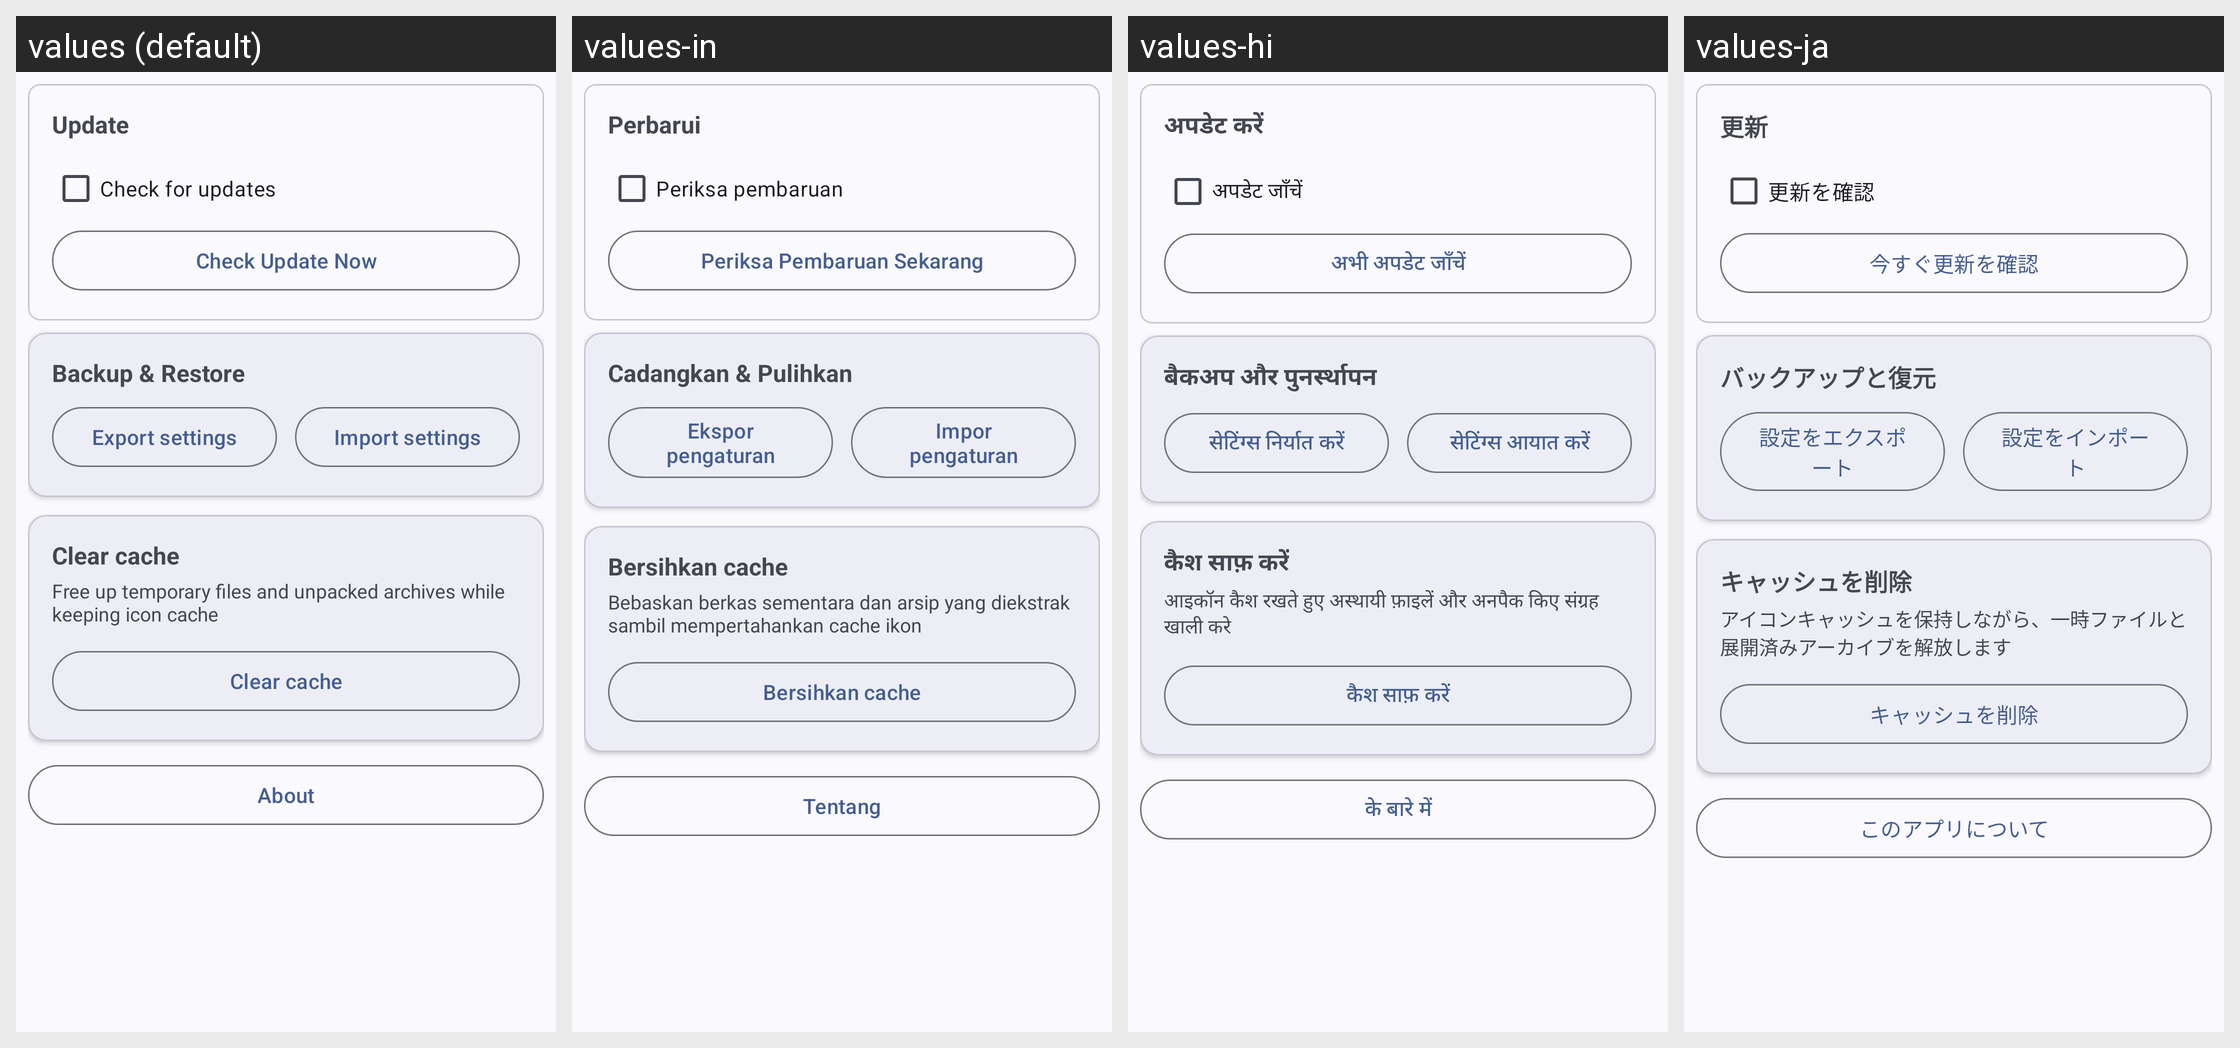

The Android screen above is rendered under several locales of the same app. Produce the string resources it draws, with the default and per-locale values.
Android screen res/layout/settings_page_other.xml rendered under 4 locales, left to right: values (default), values-in, values-hi, values-ja. Device: Nexus 5 (rendered at 1080×1920; each locale shown at half size, 540×960, under a caption strip naming it); theme Theme.MyApp.System.
Other locales in the repository, not shown: values-ar, values-de, values-es, values-fa, values-fr, values-it, values-ko, values-pt, values-ru, values-th, values-tr, values-vi, values-zh-rCN.
Strings drawn on this screen, with the default value and each locale's value (text and hints the layout hard-codes, and strings that could not be matched under every locale, appear in the picture but are not listed):

update
  values: Update
  values-in: Perbarui
  values-hi: अपडेट करें
  values-ja: 更新

check_for_updates
  values: Check for updates
  values-in: Periksa pembaruan
  values-hi: अपडेट जाँचें
  values-ja: 更新を確認

check_update_now
  values: Check Update Now
  values-in: Periksa Pembaruan Sekarang
  values-hi: अभी अपडेट जाँचें
  values-ja: 今すぐ更新を確認

backup_restore_settings
  values: Backup & Restore
  values-in: Cadangkan & Pulihkan
  values-hi: बैकअप और पुनर्स्थापन
  values-ja: バックアップと復元

export_settings
  values: Export settings
  values-in: Ekspor pengaturan
  values-hi: सेटिंग्स निर्यात करें
  values-ja: 設定をエクスポート

import_settings
  values: Import settings
  values-in: Impor pengaturan
  values-hi: सेटिंग्स आयात करें
  values-ja: 設定をインポート

clear_cache
  values: Clear cache
  values-in: Bersihkan cache
  values-hi: कैश साफ़ करें
  values-ja: キャッシュを削除

clear_cache_desc
  values: Free up temporary files and unpacked archives while keeping icon cache
  values-in: Bebaskan berkas sementara dan arsip yang diekstrak sambil mempertahankan cache ikon
  values-hi: आइकॉन कैश रखते हुए अस्थायी फ़ाइलें और अनपैक किए संग्रह खाली करे
  values-ja: アイコンキャッシュを保持しながら、一時ファイルと展開済みアーカイブを解放します

about
  values: About
  values-in: Tentang
  values-hi: के बारे में
  values-ja: このアプリについて
